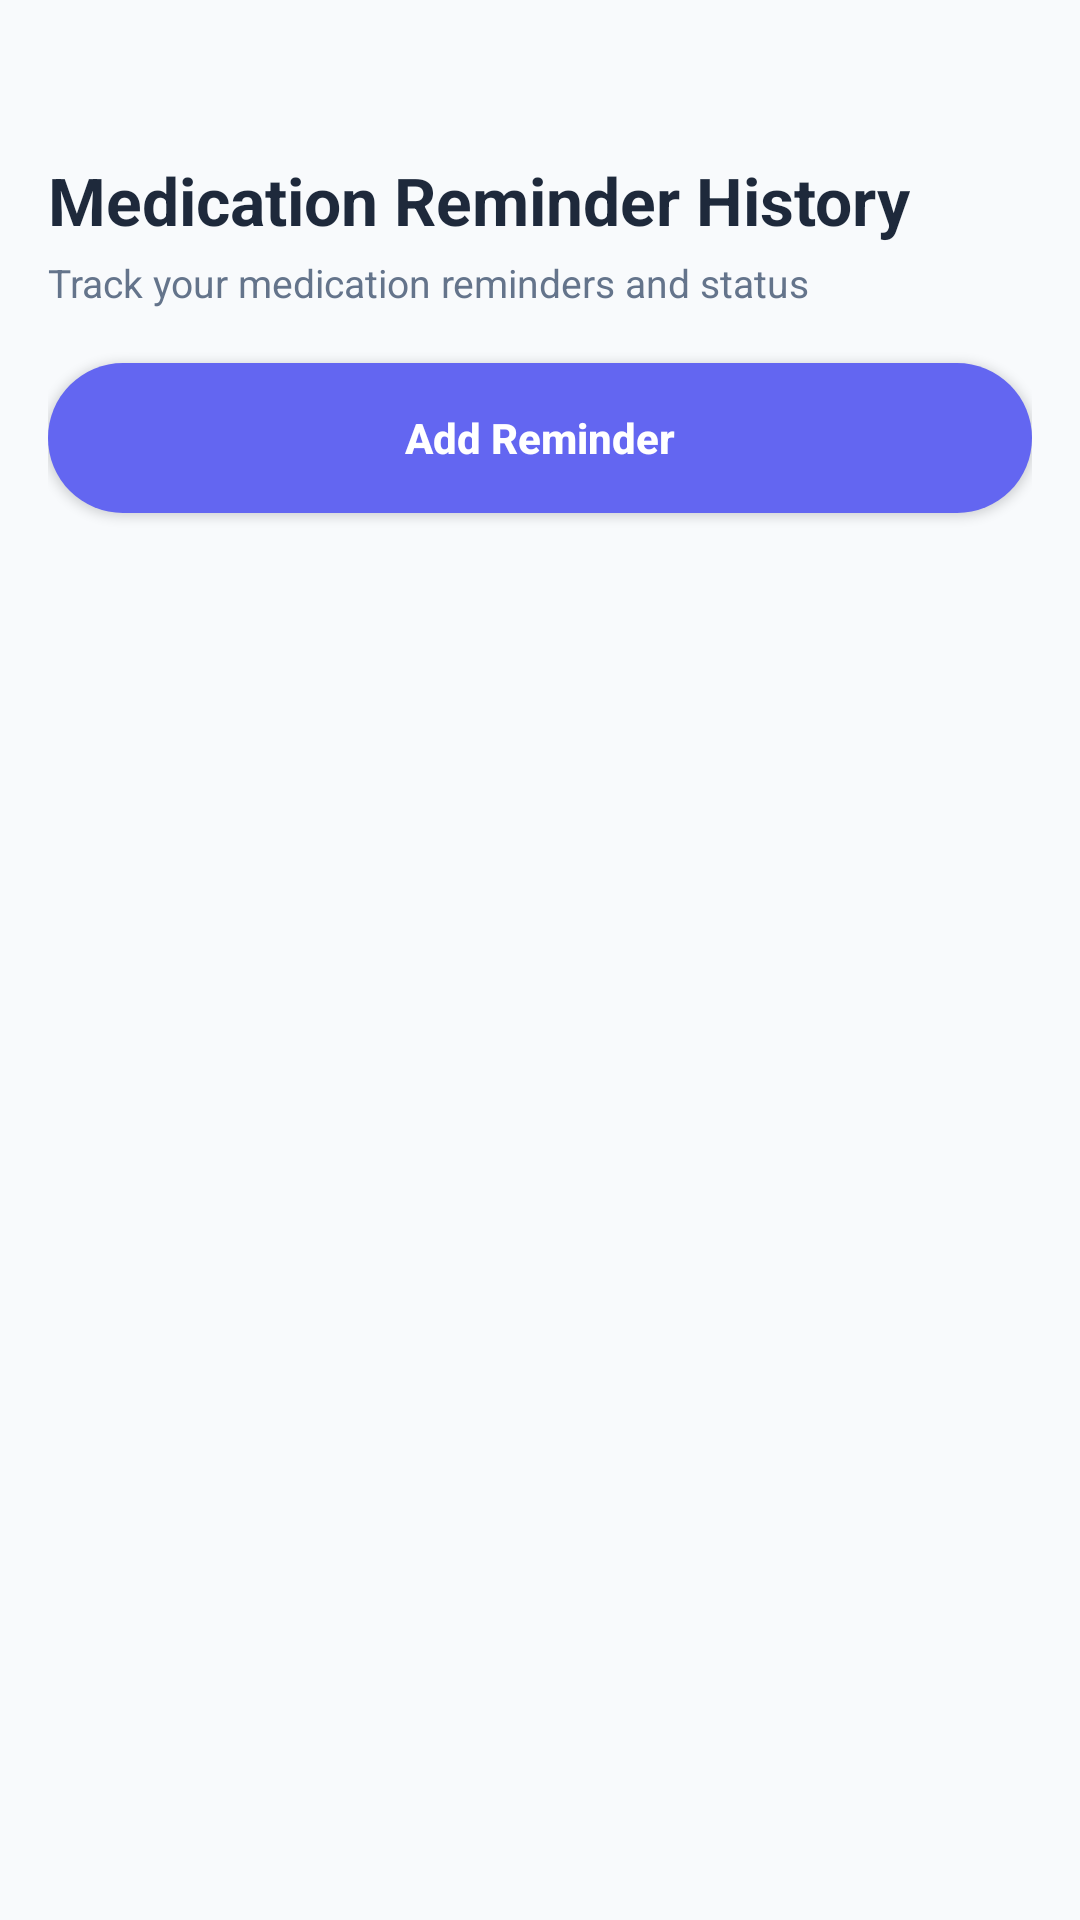

Produce the Android XML layout that renders to this screen, including the resource entries it uses.
<!-- AndroidManifest.xml: application theme Theme.SmartVitals -->
<!-- res/layout/activity_medication_history.xml -->
<?xml version="1.0" encoding="utf-8"?>
<androidx.core.widget.NestedScrollView xmlns:android="http://schemas.android.com/apk/res/android"
    android:id="@+id/rootMedicationHistory"
    android:layout_width="match_parent"
    android:layout_height="match_parent"
    android:background="@color/bg_slate_50"
    android:fillViewport="true"
    android:fitsSystemWindows="true">

    <LinearLayout
        android:layout_width="match_parent"
        android:layout_height="wrap_content"
        android:orientation="vertical"
        android:paddingStart="16dp"
        android:paddingTop="52dp"
        android:paddingEnd="16dp"
        android:paddingBottom="24dp">

        <TextView
            android:layout_width="wrap_content"
            android:layout_height="wrap_content"
            android:text="Medication Reminder History"
            android:textColor="@color/text_primary"
            android:textSize="22sp"
            android:textStyle="bold" />

        <TextView
            android:layout_width="wrap_content"
            android:layout_height="wrap_content"
            android:layout_marginTop="4dp"
            android:text="Track your medication reminders and status"
            android:textColor="@color/text_secondary"
            android:textSize="13sp" />

        <androidx.appcompat.widget.AppCompatButton
            android:id="@+id/btnAddReminder"
            android:layout_width="match_parent"
            android:layout_height="50dp"
            android:layout_marginTop="18dp"
            android:background="@drawable/bg_button_primary"
            android:backgroundTint="@null"
            android:text="Add Reminder"
            android:textAllCaps="false"
            android:textColor="@android:color/white"
            android:textStyle="bold" />

        <LinearLayout
            android:id="@+id/emptyStateLayout"
            android:layout_width="match_parent"
            android:layout_height="wrap_content"
            android:layout_marginTop="18dp"
            android:background="@drawable/bg_card"
            android:elevation="2dp"
            android:gravity="center_horizontal"
            android:orientation="vertical"
            android:padding="24dp"
            android:visibility="gone">

            <TextView
                android:layout_width="wrap_content"
                android:layout_height="wrap_content"
                android:text="💊"
                android:textSize="32sp" />

            <TextView
                android:layout_width="wrap_content"
                android:layout_height="wrap_content"
                android:layout_marginTop="12dp"
                android:text="No reminder history yet"
                android:textColor="@color/text_primary"
                android:textSize="18sp"
                android:textStyle="bold" />

            <TextView
                android:layout_width="wrap_content"
                android:layout_height="wrap_content"
                android:layout_marginTop="8dp"
                android:gravity="center"
                android:text="Add your first medication reminder to start tracking."
                android:textColor="@color/text_secondary"
                android:textSize="14sp" />

            <androidx.appcompat.widget.AppCompatButton
                android:id="@+id/btnAddFirstReminder"
                android:layout_width="match_parent"
                android:layout_height="48dp"
                android:layout_marginTop="18dp"
                android:background="@drawable/bg_support_small_btn"
                android:text="Add Reminder"
                android:textAllCaps="false"
                android:textColor="@color/text_primary"
                android:textStyle="bold" />
        </LinearLayout>

        <LinearLayout
            android:id="@+id/historyListContainer"
            android:layout_width="match_parent"
            android:layout_height="wrap_content"
            android:layout_marginTop="18dp"
            android:orientation="vertical" />

    </LinearLayout>
</androidx.core.widget.NestedScrollView>
<!-- resources referenced by this layout -->
<resources>
  <color name="bg_slate_50">#F8FAFC</color>
  <color name="text_primary">#1E293B</color>
  <color name="text_secondary">#64748B</color>
  <!-- drawable bg_button_primary (drawable) -->
  <?xml version="1.0" encoding="utf-8"?>
  <ripple xmlns:android="http://schemas.android.com/apk/res/android"
      android:color="@color/primaryVariant">
      <item>
          <shape android:shape="rectangle">
              <solid android:color="@color/primary" />
              <corners android:radius="28dp" />
          </shape>
      </item>
  </ripple>
  <style name="Theme.SmartVitals" parent="Theme.Material3.DayNight.NoActionBar">
          
          <item name="colorPrimary">@color/primary</item>
          <item name="colorPrimaryVariant">@color/primaryVariant</item>
          <item name="colorOnPrimary">@color/surface_white</item>
          
          <item name="colorSecondary">@color/secondary</item>
          <item name="colorSecondaryVariant">@color/secondaryVariant</item>
          <item name="colorOnSecondary">@color/surface_white</item>
          
          <item name="android:statusBarColor">@color/bg_slate_50</item>
          <item name="android:windowLightStatusBar">true</item>
          
          <item name="android:windowBackground">@color/bg_slate_50</item>
      </style>
  <color name="primaryVariant">#4338CA</color>
  <color name="primary">#6366F1</color>
  <color name="surface_white">#FFFFFF</color>
  <color name="secondary">#14B8A6</color>
  <color name="secondaryVariant">#0D9488</color>
</resources>
